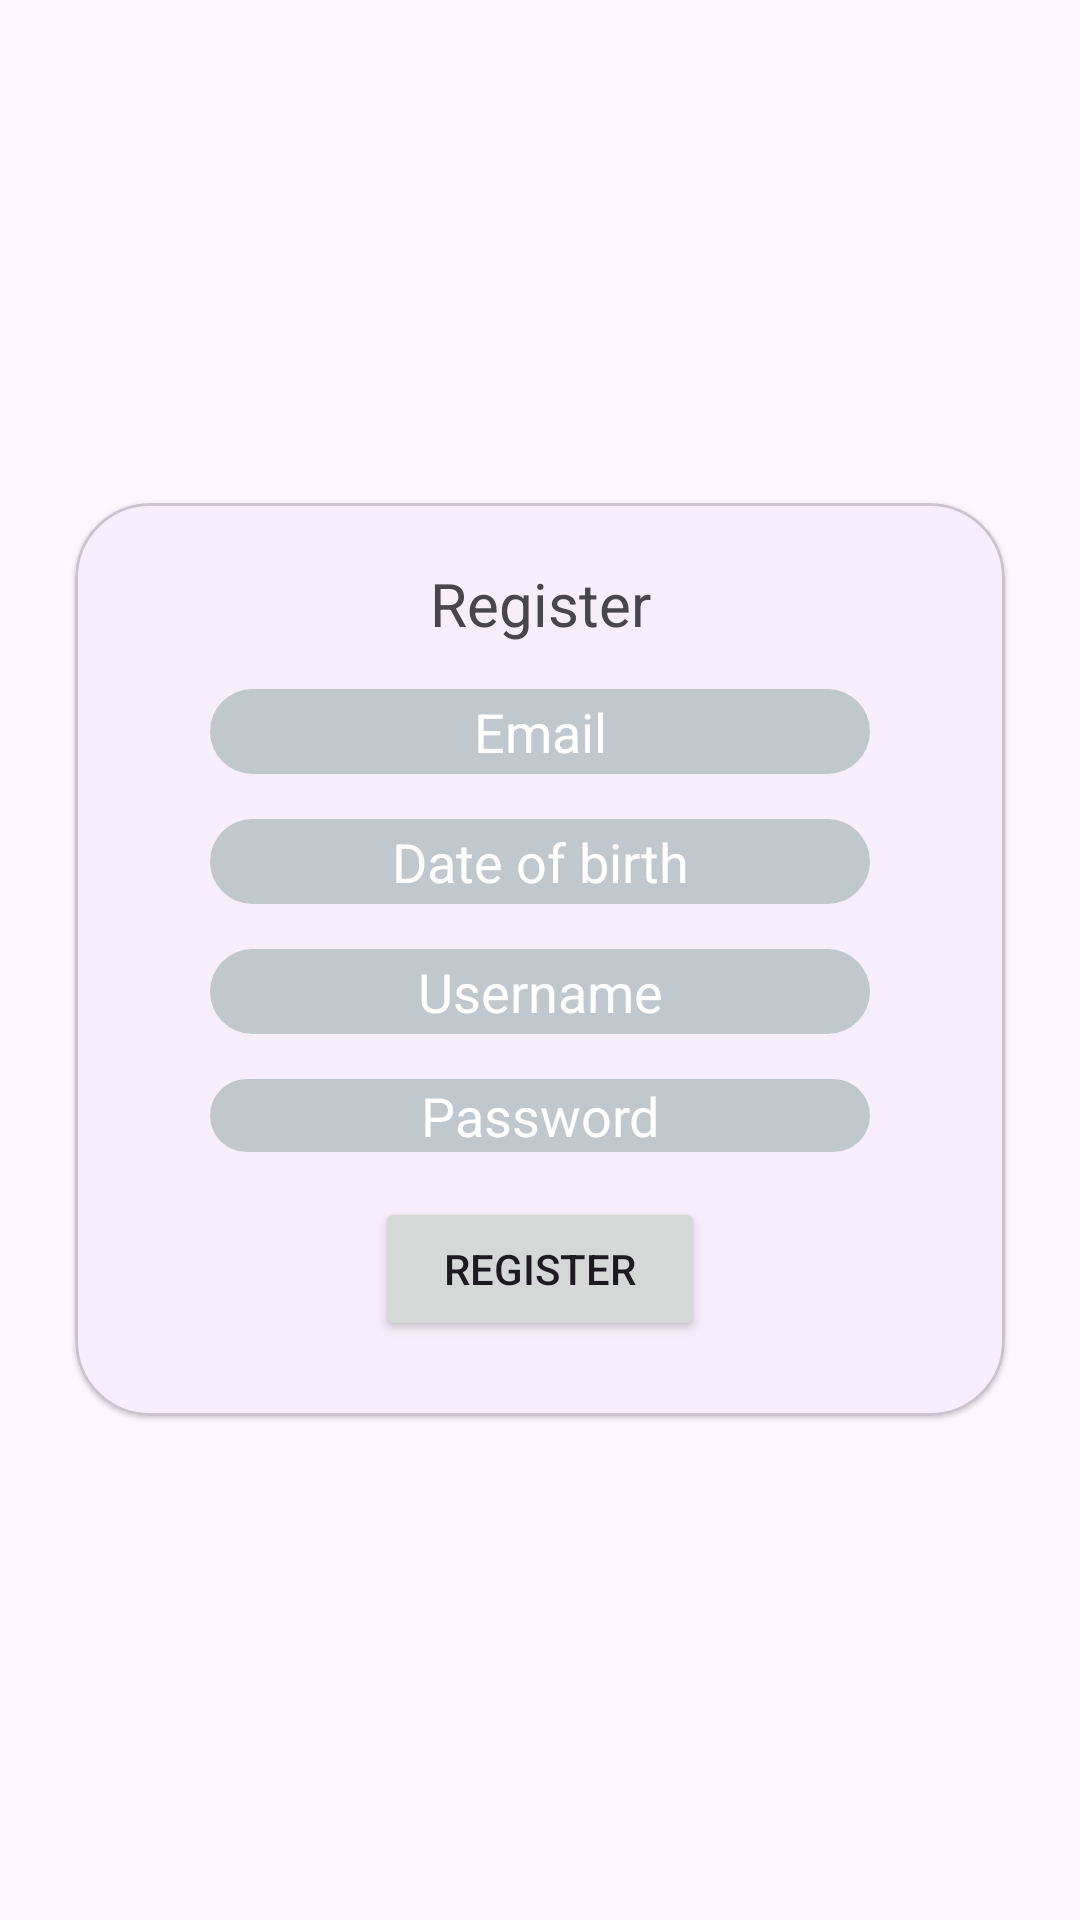

Write the Android layout XML for this screen, with the resource values it uses.
<!-- AndroidManifest.xml: application theme Theme.ProiectAndroidMaster -->
<!-- res/layout/fragment_register_page.xml -->
<?xml version="1.0" encoding="utf-8"?>
<RelativeLayout xmlns:android="http://schemas.android.com/apk/res/android"
    xmlns:tools="http://schemas.android.com/tools"
    android:layout_width="match_parent"
    android:layout_height="match_parent"
    tools:context=".RegisterPage">

    
    <com.google.android.material.card.MaterialCardView
        android:id="@+id/Register_cardview"
        style="@style/MyCardView"
        android:layout_width="match_parent"
        android:layout_height="wrap_content"
        android:layout_centerVertical="true"
        android:layout_marginHorizontal="25dp"
        >
        <LinearLayout
            android:layout_width="match_parent"
            android:layout_height="match_parent"
            android:orientation="vertical">
            <TextView
                android:id="@+id/login_text"
                android:layout_width="match_parent"
                android:layout_height="wrap_content"
                android:text="Register"
                android:gravity="center"
                android:layout_marginTop="20dp"
                android:textSize="20dp"
            />
            <androidx.appcompat.widget.AppCompatEditText
                android:hint="Email"
                style="@style/MyEditText"
                android:id="@+id/email_field_register"
                android:layout_width="match_parent"
                android:layout_height="wrap_content"
                android:layout_marginTop="15dp"
                android:paddingVertical="2dp"
                android:layout_marginHorizontal="45dp"
                android:inputType="text"
                />



            <androidx.appcompat.widget.AppCompatEditText
                android:hint="Date of birth"
                style="@style/MyEditText"
                android:id="@+id/date_of_birth_field_register"
                android:layout_width="match_parent"
                android:layout_height="wrap_content"
                android:layout_marginTop="15dp"
                android:paddingVertical="2dp"
                android:layout_marginHorizontal="45dp"
                android:inputType="date"
                />


            <androidx.appcompat.widget.AppCompatEditText
                android:hint="Username"
                style="@style/MyEditText"
                android:id="@+id/username_field_register"
                android:layout_width="match_parent"
                android:layout_height="wrap_content"
                android:layout_marginTop="15dp"
                android:paddingVertical="2dp"
                android:layout_marginHorizontal="45dp"
                android:inputType="text"
                />


            <androidx.appcompat.widget.AppCompatEditText
                android:hint="Password"
                style="@style/MyEditText"
                android:id="@+id/password_field_register"
                android:layout_width="match_parent"
                android:layout_height="wrap_content"
                android:layout_marginVertical="15dp"
                android:layout_marginHorizontal="45dp"
                android:inputType="textPassword"
                />



            <Button
                android:id="@+id/button_register"
                android:layout_width="match_parent"
                android:layout_height="wrap_content"
                android:layout_marginBottom="25dp"
                android:layout_marginHorizontal="100dp"
                android:text="Register"
                />
        </LinearLayout>
    </com.google.android.material.card.MaterialCardView>

</RelativeLayout>
<!-- resources referenced by this layout -->
<resources>
  <style name="MyCardView" parent="@style/Widget.MaterialComponents.CardView">
      <item name="shapeAppearanceOverlay">@style/ShapeAppearanceOverlay.MaterialCardView.Cut</item>
      </style>
  <style name="MyEditText" parent="Widget.AppCompat.EditText">
          <item name="android:background">@drawable/rounded_edittext_background</item>
          <item name="android:textColor">@color/white</item>
          <item name="android:gravity">center_horizontal</item>
          <item name="android:textColorHint">@color/white</item>
      </style>
  <style name="Theme.ProiectAndroidMaster" parent="Base.Theme.ProiectAndroidMaster" />
  <style name="ShapeAppearanceOverlay.MaterialCardView.Cut" parent="">
          <item name="cornerFamily">rounded</item>
          <item name="cornerSize">25dp</item>
      </style>
  <!-- drawable rounded_edittext_background (drawable) -->
  <?xml version="1.0" encoding="utf-8"?>
  <shape xmlns:android="http://schemas.android.com/apk/res/android"
      android:shape="rectangle">
      <corners android:radius="25dp"/>
      <solid android:color="@color/material_dynamic_neutral_variant80"/>
  </shape>
  <style name="Base.Theme.ProiectAndroidMaster" parent="Theme.Material3.DayNight.NoActionBar">
          
          
      </style>
  <!-- not gathered from this repository: default colours our renderer supplied (Android Studio template values) -->
  <color name="white">#FFFFFFFF</color>
</resources>
